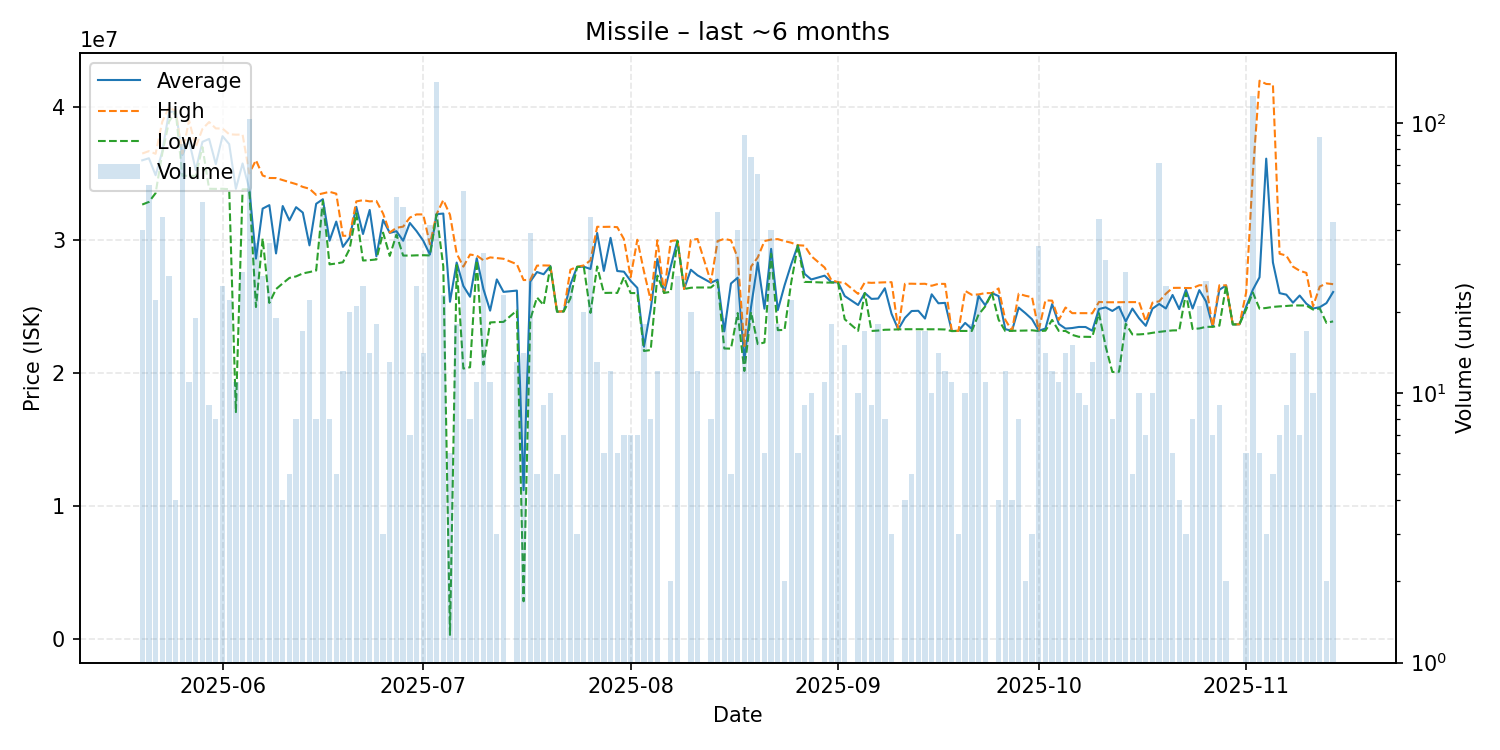

The table this chart was drawn from, first rows:
date, average, highest, lowest, order_count, volume
2025-05-20, 35989000, 36500000, 32660000, 13, 40
2025-05-21, 36145763, 36680000, 32860000, 19, 59
2025-05-22, 34866818, 36480000, 33520000, 11, 22
2025-05-23, 36666444, 38900000, 36520000, 18, 45
2025-05-24, 39602963, 39990000, 38890000, 14, 27
2025-05-25, 39695000, 39700000, 39690000, 4, 4
2025-05-26, 36391667, 36490000, 34820000, 16, 84
2025-05-27, 37473636, 39000000, 34825000, 8, 11
2025-05-28, 35257368, 36990000, 34810000, 15, 19
2025-05-29, 37379412, 38350000, 36990000, 14, 51
2025-05-30, 37600000, 38870000, 33850000, 9, 9
2025-05-31, 35698750, 38390000, 33840000, 7, 8
2025-06-01, 37805200, 38380000, 33850000, 19, 25
2025-06-02, 37206818, 37950000, 33815000, 10, 22
2025-06-03, 33847355, 37920000, 17045450, 9, 11
2025-06-04, 35751786, 37930000, 33810000, 11, 28
2025-06-05, 33850000, 35000000, 33810000, 12, 104
2025-06-06, 28593889, 36000000, 24950000, 12, 36
2025-06-07, 32355926, 34850000, 30110000, 14, 27
2025-06-08, 32616667, 34660000, 25260000, 20, 36
2025-06-09, 28983158, 34655000, 26300000, 9, 19
2025-06-10, 32550000, 34500000, 26730000, 4, 4
2025-06-11, 31470000, 34350000, 27140000, 5, 5
2025-06-12, 32463750, 34200000, 27255000, 4, 8
2025-06-13, 32056471, 33990000, 27480000, 8, 17
2025-06-14, 29589091, 33850000, 27580000, 12, 22
2025-06-15, 32717500, 33390000, 27700000, 8, 8
2025-06-16, 33063061, 33500000, 32940000, 16, 49
2025-06-17, 29940000, 33620000, 28160000, 7, 8
2025-06-18, 31380000, 33480000, 28225000, 5, 5
2025-06-19, 29477500, 30310000, 28320000, 9, 12
2025-06-20, 30165500, 30310000, 29330000, 9, 20
2025-06-21, 32489048, 32900000, 32000000, 11, 21
2025-06-22, 30445200, 32990000, 28450000, 7, 25
2025-06-23, 32255714, 32900000, 28480000, 12, 14
2025-06-24, 28770000, 32930000, 28530000, 8, 18
2025-06-25, 31506667, 31985000, 30550000, 3, 3
2025-06-26, 30529231, 30560000, 28800000, 4, 13
2025-06-27, 30654906, 30910000, 30400000, 16, 53
2025-06-28, 29938163, 31000000, 28825000, 13, 49
2025-06-29, 31275714, 31680000, 28820000, 5, 7
2025-06-30, 30664400, 31920000, 28840000, 12, 25
2025-07-01, 29946429, 31920000, 28850000, 8, 14
2025-07-02, 28900238, 29670000, 28830000, 10, 42
2025-07-03, 31940000, 31940000, 31940000, 18, 142
2025-07-04, 31983478, 33000000, 28010000, 9, 23
2025-07-05, 25345217, 31890000, 281300, 6, 6
2025-07-06, 28297222, 28975000, 28105000, 10, 18
2025-07-07, 26531429, 27990000, 20320000, 21, 56
2025-07-08, 25723750, 28900000, 20420000, 7, 8
2025-07-09, 28620909, 28820000, 28460000, 5, 11
2025-07-10, 26296364, 28470000, 20610000, 14, 33
2025-07-11, 24677273, 28685000, 23790000, 6, 11
2025-07-12, 27026667, 28630000, 23820000, 3, 3
2025-07-13, 26089130, 28580000, 23830000, 9, 23
2025-07-15, 26187692, 28170000, 24690000, 6, 13
2025-07-16, 11169286, 26980000, 2810000, 7, 14
2025-07-17, 26865385, 26990000, 24010000, 8, 39
2025-07-18, 27584000, 28065000, 25670000, 5, 5
2025-07-19, 27416667, 28080000, 25095000, 9, 9
... 115 more rows
